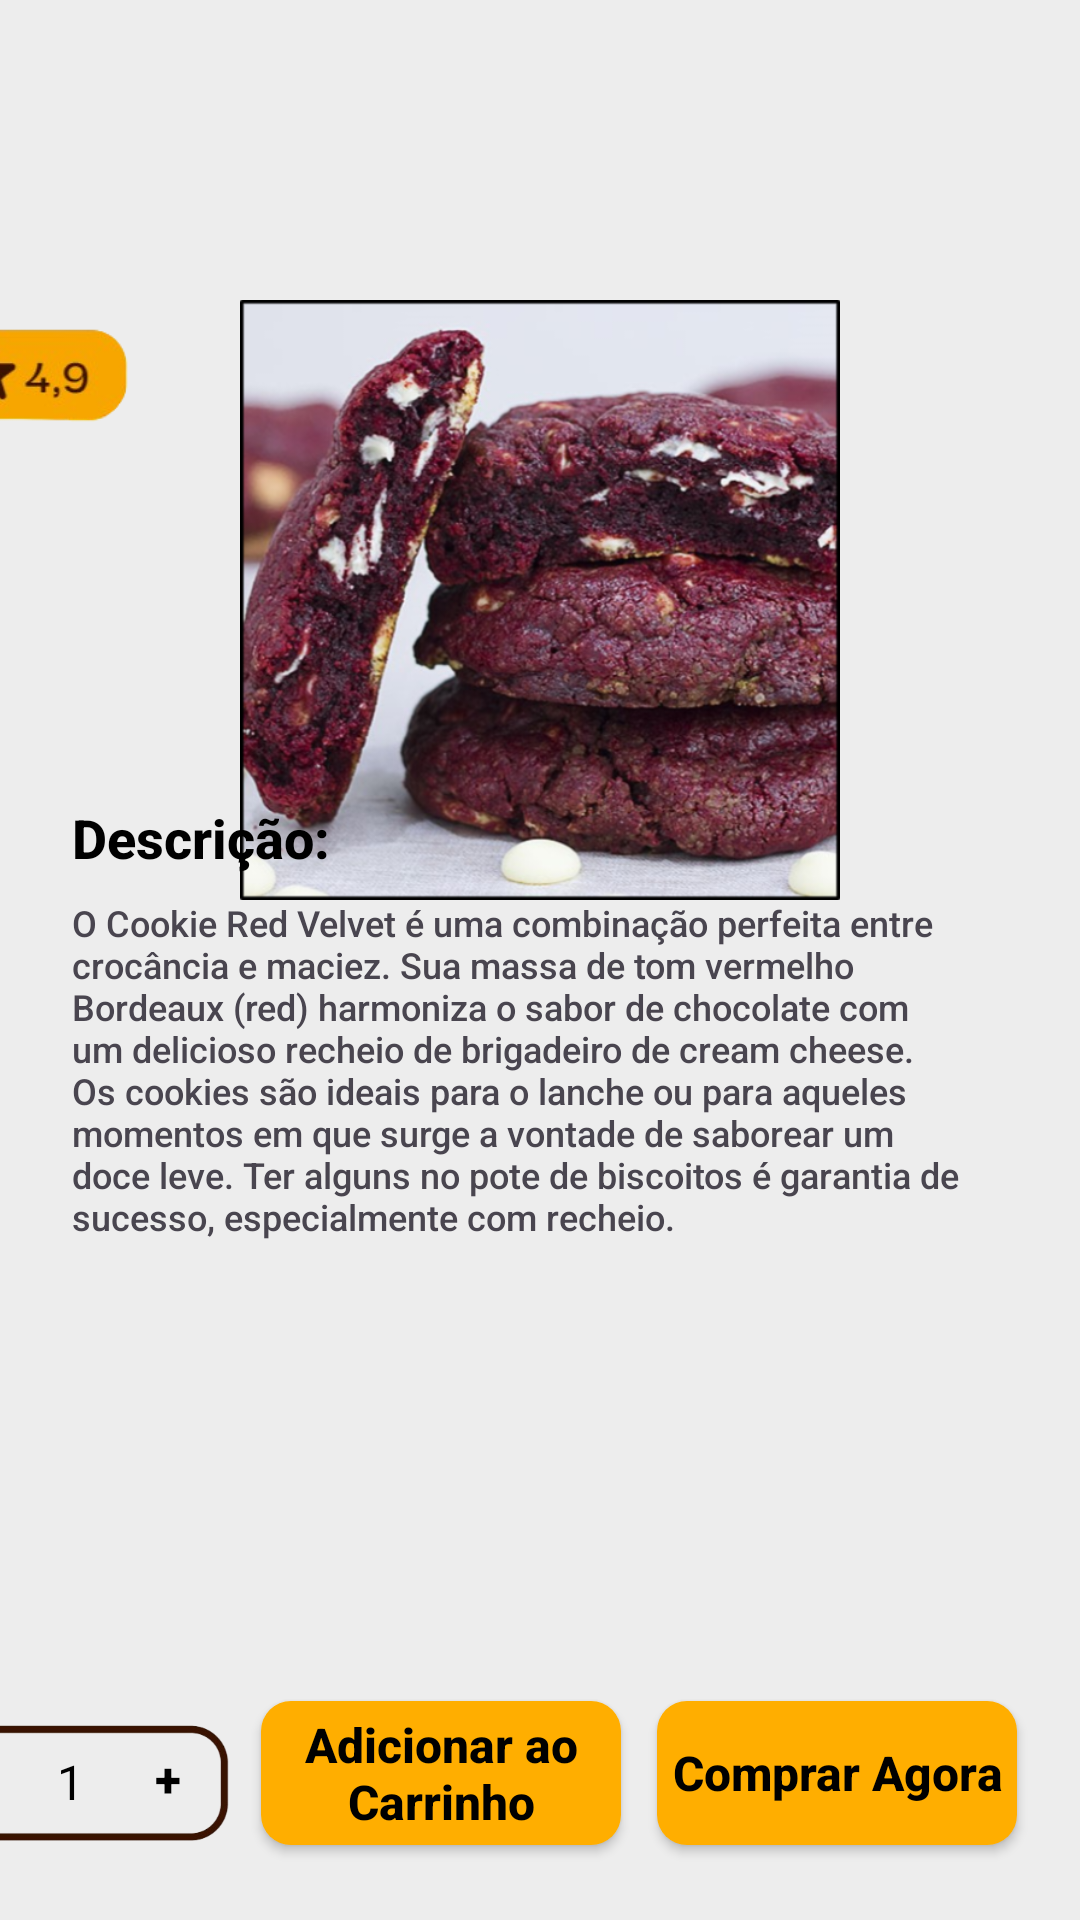

Android layout source for this screen:
<!-- AndroidManifest.xml: application theme Theme.BaristaChoise -->
<!-- res/layout/activity_produto_cookie_red_velvet.xml -->
<?xml version="1.0" encoding="utf-8"?>
<androidx.core.widget.NestedScrollView xmlns:android="http://schemas.android.com/apk/res/android"
    xmlns:app="http://schemas.android.com/apk/res-auto"
    xmlns:tools="http://schemas.android.com/tools"
    android:id="@+id/ns_Cookie_RV"
    android:layout_width="match_parent"
    android:layout_height="match_parent"
    android:fillViewport="true"
    >

<androidx.constraintlayout.widget.ConstraintLayout
    android:id="@+id/mainCookie_RV"
    android:background="#391200"
    android:layout_width="match_parent"
    android:layout_height="match_parent"
    tools:context=".produto_Cookie_Red_Velvet">

    
    <ImageView
        android:id="@+id/img_logo_Cookie_RV"
        android:layout_width="168dp"
        android:layout_height="100dp"
        app:layout_constraintEnd_toEndOf="parent"
        app:layout_constraintHorizontal_bias="0.497"
        app:layout_constraintStart_toStartOf="parent"
        app:layout_constraintTop_toTopOf="parent"
        app:srcCompat="@drawable/icone_marca4"
        android:contentDescription="@string/logo"
        />
    

    

    <ImageView
        android:id="@+id/img_come_back_Cookie_RV"
        android:layout_width="30dp"
        android:layout_height="30dp"
        android:layout_marginStart="32dp"
        android:layout_marginTop="100dp"
        android:contentDescription="@string/comeback"
        app:layout_constraintStart_toStartOf="parent"
        app:layout_constraintTop_toTopOf="parent"
        app:srcCompat="@drawable/arrow_left_circle_line" />

    

    

    <View
        android:id="@+id/body_Cookie_RV"
        style="@style/back_white"
        android:layout_width="411dp"
        android:layout_height="680dp"
        app:layout_constraintBottom_toBottomOf="parent"
        app:layout_constraintEnd_toEndOf="parent"
        app:layout_constraintHorizontal_bias="1.0"
        app:layout_constraintStart_toStartOf="parent" />

    <ImageView
        android:id="@+id/img_Cookie_RV"
        android:layout_width="200dp"
        android:layout_height="200dp"
        app:layout_constraintEnd_toEndOf="parent"
        app:layout_constraintStart_toStartOf="parent"
        app:layout_constraintTop_toBottomOf="@+id/img_logo_Cookie_RV"
        app:srcCompat="@drawable/img_cookie_3" />

    <ImageView
        android:id="@+id/ic_nota_Cookie_RV"
        android:layout_width="70dp"
        android:layout_height="70dp"
        android:layout_marginStart="24dp"
        android:layout_marginTop="90dp"
        android:src="@drawable/ic_nota_rv"
        app:layout_constraintStart_toStartOf="@id/body_Cookie_RV"
        app:layout_constraintTop_toTopOf="@id/body_Cookie_RV" />

    <TextView
        android:id="@+id/txt_Cookie_RV"
        android:layout_width="wrap_content"
        android:layout_height="wrap_content"
        android:layout_marginStart="24dp"
        android:layout_marginTop="12dp"
        android:fontFamily="sans-serif-medium"
        android:text=""
        android:textColor="@color/black"
        android:textSize="22sp"
        android:textStyle="bold"
        app:layout_constraintBottom_toTopOf="@id/txt_texto_descricao_Cookie_RV"
        app:layout_constraintEnd_toEndOf="@+id/body_Cookie_RV"
        app:layout_constraintHorizontal_bias="0.0"
        app:layout_constraintStart_toStartOf="@+id/body_Cookie_RV"
        app:layout_constraintTop_toBottomOf="@+id/ic_nota_Cookie_RV"
        app:layout_constraintVertical_bias="0.263" />

    <TextView
        android:id="@+id/txt_preco_Cookie_RV"
        android:layout_width="wrap_content"
        android:layout_height="wrap_content"
        android:text=""
        android:textColor="@color/yellow"
        android:textSize="30sp"
        android:textStyle="bold"
        app:layout_constraintBottom_toTopOf="@+id/txt_descricao_Cookie_RV"
        app:layout_constraintEnd_toEndOf="@+id/body_Cookie_RV"
        app:layout_constraintHorizontal_bias="0.487"
        app:layout_constraintStart_toEndOf="@+id/txt_Cookie_RV"
        app:layout_constraintTop_toBottomOf="@+id/ic_nota_Cookie_RV"
        app:layout_constraintVertical_bias="0.417" />

    <TextView
        android:id="@+id/txt_descricao_Cookie_RV"
        android:layout_width="match_parent"
        android:layout_height="wrap_content"
        android:layout_marginStart="24dp"
        android:layout_marginTop="40dp"
        android:fontFamily="sans-serif-medium"
        android:text="@string/descrição"
        android:textColor="@color/black"
        android:textSize="18sp"
        android:textStyle="bold"
        app:layout_constraintBottom_toTopOf="@+id/txt_texto_descricao_Cookie_RV"
        app:layout_constraintStart_toStartOf="@+id/body_Cookie_RV"
        app:layout_constraintTop_toBottomOf="@+id/txt_Cookie_RV" />

    <TextView
        android:id="@+id/txt_texto_descricao_Cookie_RV"
        android:layout_width="match_parent"
        android:layout_height="wrap_content"
        android:layout_marginStart="24dp"
        android:layout_marginTop="8dp"
        android:layout_marginEnd="24dp"
        android:fontFamily="sans-serif-medium"
        android:text="@string/cookie_rv_descricao"
        android:textSize="12sp"
        app:layout_constraintEnd_toEndOf="parent"
        app:layout_constraintHorizontal_bias="0.0"
        app:layout_constraintStart_toStartOf="@+id/body_Cookie_RV"
        app:layout_constraintTop_toBottomOf="@+id/txt_descricao_Cookie_RV" />

    <androidx.appcompat.widget.AppCompatButton
        android:id="@+id/btn_decrementar_Cookie_RV"
        style="@style/button.quantidade"
        android:layout_width="30dp"
        android:layout_height="30dp"
        android:layout_marginStart="6dp"
        android:layout_marginTop="28dp"
        android:text="-"
        android:textColor="@color/black"
        android:textSize="17sp"
        app:layout_constraintStart_toStartOf="@id/img_quantidade_Cookie_RV"
        app:layout_constraintTop_toTopOf="@id/img_quantidade_Cookie_RV" />

    <TextView
        android:id="@+id/txt_quantidade_produto_Cookie_RV"
        android:layout_width="wrap_content"
        android:layout_height="wrap_content"
        android:layout_marginStart="50dp"
        android:layout_marginTop="33dp"
        android:text="1"
        android:textColor="@color/black"
        android:textSize="16sp"
        app:layout_constraintStart_toStartOf="@id/img_quantidade_Cookie_RV"
        app:layout_constraintTop_toTopOf="@id/img_quantidade_Cookie_RV" />

    <androidx.appcompat.widget.AppCompatButton
        android:id="@+id/btn_incrementar_produto_Cookie_RV"
        style="@style/button.quantidade"
        android:layout_width="30dp"
        android:layout_height="30dp"
        android:layout_marginStart="72dp"
        android:layout_marginTop="28dp"
        android:text="+"
        android:textColor="@color/black"
        app:layout_constraintStart_toStartOf="@id/img_quantidade_Cookie_RV"
        app:layout_constraintTop_toTopOf="@id/img_quantidade_Cookie_RV" />

    <ImageView
        android:id="@+id/img_quantidade_Cookie_RV"
        android:layout_width="110dp"
        android:layout_height="90dp"
        android:layout_marginStart="20dp"
        app:srcCompat="@drawable/ic_quantidade"
        app:layout_constraintStart_toStartOf="@id/body_Cookie_RV"
        app:layout_constraintBottom_toTopOf="@id/navigation_Cookie_RV"
        />

    <androidx.appcompat.widget.AppCompatButton
        android:id="@+id/bt_ad_carrinho_Cookie_RV"
        style="@style/button_padrao"
        android:layout_width="120dp"
        android:layout_height="48dp"
        android:layout_marginBottom="25dp"
        android:layout_marginStart="138dp"
        android:text="@string/ad_carrinho"
        app:layout_constraintBottom_toTopOf="@+id/navigation_Cookie_RV"
        app:layout_constraintStart_toStartOf="@+id/body_Cookie_RV"
        app:layout_constraintVertical_bias="0.872" />

    <androidx.appcompat.widget.AppCompatButton
        android:id="@+id/bt_comprar_agora_Cookie_RV"
        style="@style/button_padrao"
        android:layout_width="120dp"
        android:layout_height="48dp"
        android:layout_marginStart="270dp"
        android:layout_marginBottom="25dp"
        android:text="@string/comprarA"
        app:layout_constraintBottom_toTopOf="@+id/navigation_Cookie_RV"
        app:layout_constraintStart_toStartOf="@+id/body_Cookie_RV"
        app:layout_constraintVertical_bias="0.872" />

    

    
    <View
        android:id="@+id/navigation_Cookie_RV"
        style="@style/navigationDown"
        app:layout_constraintBottom_toBottomOf="parent"
        app:layout_constraintEnd_toEndOf="parent"
        app:layout_constraintStart_toStartOf="parent" />

    <ImageView
        android:id="@+id/ic_home_Cookie_RV"
        android:layout_width="25sp"
        android:layout_height="25sp"
        android:layout_marginTop="8dp"
        android:layout_marginEnd="32dp"
        android:contentDescription="@string/ic_menu"
        app:layout_constraintEnd_toEndOf="@+id/navigation_Cookie_RV"
        app:layout_constraintHorizontal_bias="0.1"
        app:layout_constraintStart_toStartOf="@+id/navigation_Cookie_RV"
        app:layout_constraintTop_toTopOf="@+id/navigation_Cookie_RV"
        app:srcCompat="@drawable/home_2_fill" />

    <ImageView
        android:id="@+id/ic_person_Cookie_RV"
        android:layout_width="25sp"
        android:layout_height="25sp"
        android:layout_marginTop="8dp"
        android:contentDescription="@string/ic_pessoa"
        app:layout_constraintEnd_toEndOf="parent"
        app:layout_constraintHorizontal_bias="0.35"
        app:layout_constraintStart_toStartOf="@+id/navigation_Cookie_RV"
        app:layout_constraintTop_toTopOf="@+id/navigation_Cookie_RV"
        app:srcCompat="@drawable/user_line" />

    <ImageView
        android:id="@+id/ic_basket_Cookie_RV"
        android:layout_width="25sp"
        android:layout_height="25sp"
        android:layout_marginTop="8dp"
        android:contentDescription="@string/ic_cesta"
        app:layout_constraintEnd_toEndOf="@+id/navigation_Cookie_RV"
        app:layout_constraintHorizontal_bias="0.6"
        app:layout_constraintStart_toStartOf="@+id/navigation_Cookie_RV"
        app:layout_constraintTop_toTopOf="@+id/navigation_Cookie_RV"
        app:srcCompat="@drawable/shopping_basket_2_line" />

    <ImageView
        android:id="@+id/ic_moto_Cookie_RV"
        android:layout_width="25sp"
        android:layout_height="25sp"
        android:layout_marginTop="8dp"
        android:contentDescription="@string/ic_caixa"
        app:layout_constraintEnd_toEndOf="parent"
        app:layout_constraintHorizontal_bias="0.9"
        app:layout_constraintStart_toStartOf="@+id/navigation_Cookie_RV"
        app:layout_constraintTop_toTopOf="@+id/navigation_Cookie_RV"
        app:srcCompat="@drawable/motorbike_line" />

    

</androidx.constraintlayout.widget.ConstraintLayout>
</androidx.core.widget.NestedScrollView>
<!-- resources referenced by this layout -->
<resources>
  <color name="black">#FF000000</color>
  <color name="yellow">#FFAE00</color>
  <!-- drawable arrow_left_circle_line: png bitmap (drawable, 448 bytes) -->
  <!-- drawable home_2_fill: png bitmap (drawable, 285 bytes) -->
  <!-- drawable ic_nota_rv: png bitmap (drawable, 15453 bytes) -->
  <!-- drawable ic_quantidade: png bitmap (drawable, 14582 bytes) -->
  <!-- drawable icone_marca4: png bitmap (drawable, 54819 bytes) -->
  <!-- drawable img_cookie_3: png bitmap (drawable, 456012 bytes) -->
  <!-- drawable motorbike_line: png bitmap (drawable, 417 bytes) -->
  <!-- drawable shopping_basket_2_line: png bitmap (drawable, 351 bytes) -->
  <string name="ad_carrinho">Adicionar ao Carrinho</string>
  <string name="comeback">come back</string>
  <string name="comprarA">Comprar Agora</string>
  <string name="cookie_rv_descricao">O Cookie Red Velvet é uma combinação perfeita entre crocância e maciez. Sua massa de tom vermelho Bordeaux (red) harmoniza o sabor de chocolate com um delicioso recheio de brigadeiro de cream cheese.
  Os cookies são ideais para o lanche ou para aqueles momentos em que surge a vontade de saborear um doce leve. Ter alguns no pote de biscoitos é garantia de sucesso, especialmente com recheio.</string>
  <string name="ic_caixa">Caixa</string>
  <string name="ic_cesta">Cesta</string>
  <string name="ic_menu">Menu</string>
  <string name="ic_pessoa">Usuário</string>
  <string name="logo">logo</string>
  <style name="back_white">
          <item name="android:layout_width">match_parent</item>
          <item name="android:layout_height">500dp</item>
          <item name="android:background">@drawable/edit_back_white</item>
      </style>
  <style name="button.quantidade">
          <item name="android:textAllCaps">false</item>
          <item name="android:textColor">@color/white</item>
          <item name="android:textStyle">bold</item>
          <item name="android:layout_marginLeft">40dp</item>
          <item name="android:layout_marginRight">40dp</item>
          <item name="android:layout_marginTop">15dp</item>
          <item name="android:backgroundTint">@color/whiteg</item>
      </style>
  <style name="button_padrao">
          <item name="android:textSize">16dp</item>
          <item name="android:textAllCaps">false</item>
          <item name="android:textColor">@color/black</item>
          <item name="android:textStyle">bold</item>
          <item name="android:width">40dp</item>
          <item name="android:height">39dp</item>
          <item name="android:background">@drawable/button_carrinho</item>
      </style>
  <style name="navigationDown">
          <item name="android:layout_width">match_parent</item>
          <item name="android:layout_height">40dp</item>
          <item name="android:background">@color/brow</item>
      </style>
  <style name="Theme.BaristaChoise" parent="Base.Theme.BaristaChoise" />
  <!-- drawable edit_back_white (drawable) -->
  <?xml version="1.0" encoding="utf-8"?>
  <shape xmlns:android="http://schemas.android.com/apk/res/android">
      <corners android:topLeftRadius="40dp"/>
      <solid android:color="@color/whiteg"/>
  </shape>
  <color name="white">#FFFFFFFF</color>
  <color name="whiteg">#ededed</color>
  <!-- drawable button_carrinho (drawable) -->
  <?xml version="1.0" encoding="utf-8"?>
  <shape xmlns:android="http://schemas.android.com/apk/res/android">
          <corners android:radius="10dp"/>
          <solid android:color="@color/yellow"/>
  </shape>
  <color name="brow">#391200</color>
  <style name="Base.Theme.BaristaChoise" parent="Theme.Material3.DayNight.NoActionBar">
          
          
      </style>
</resources>
